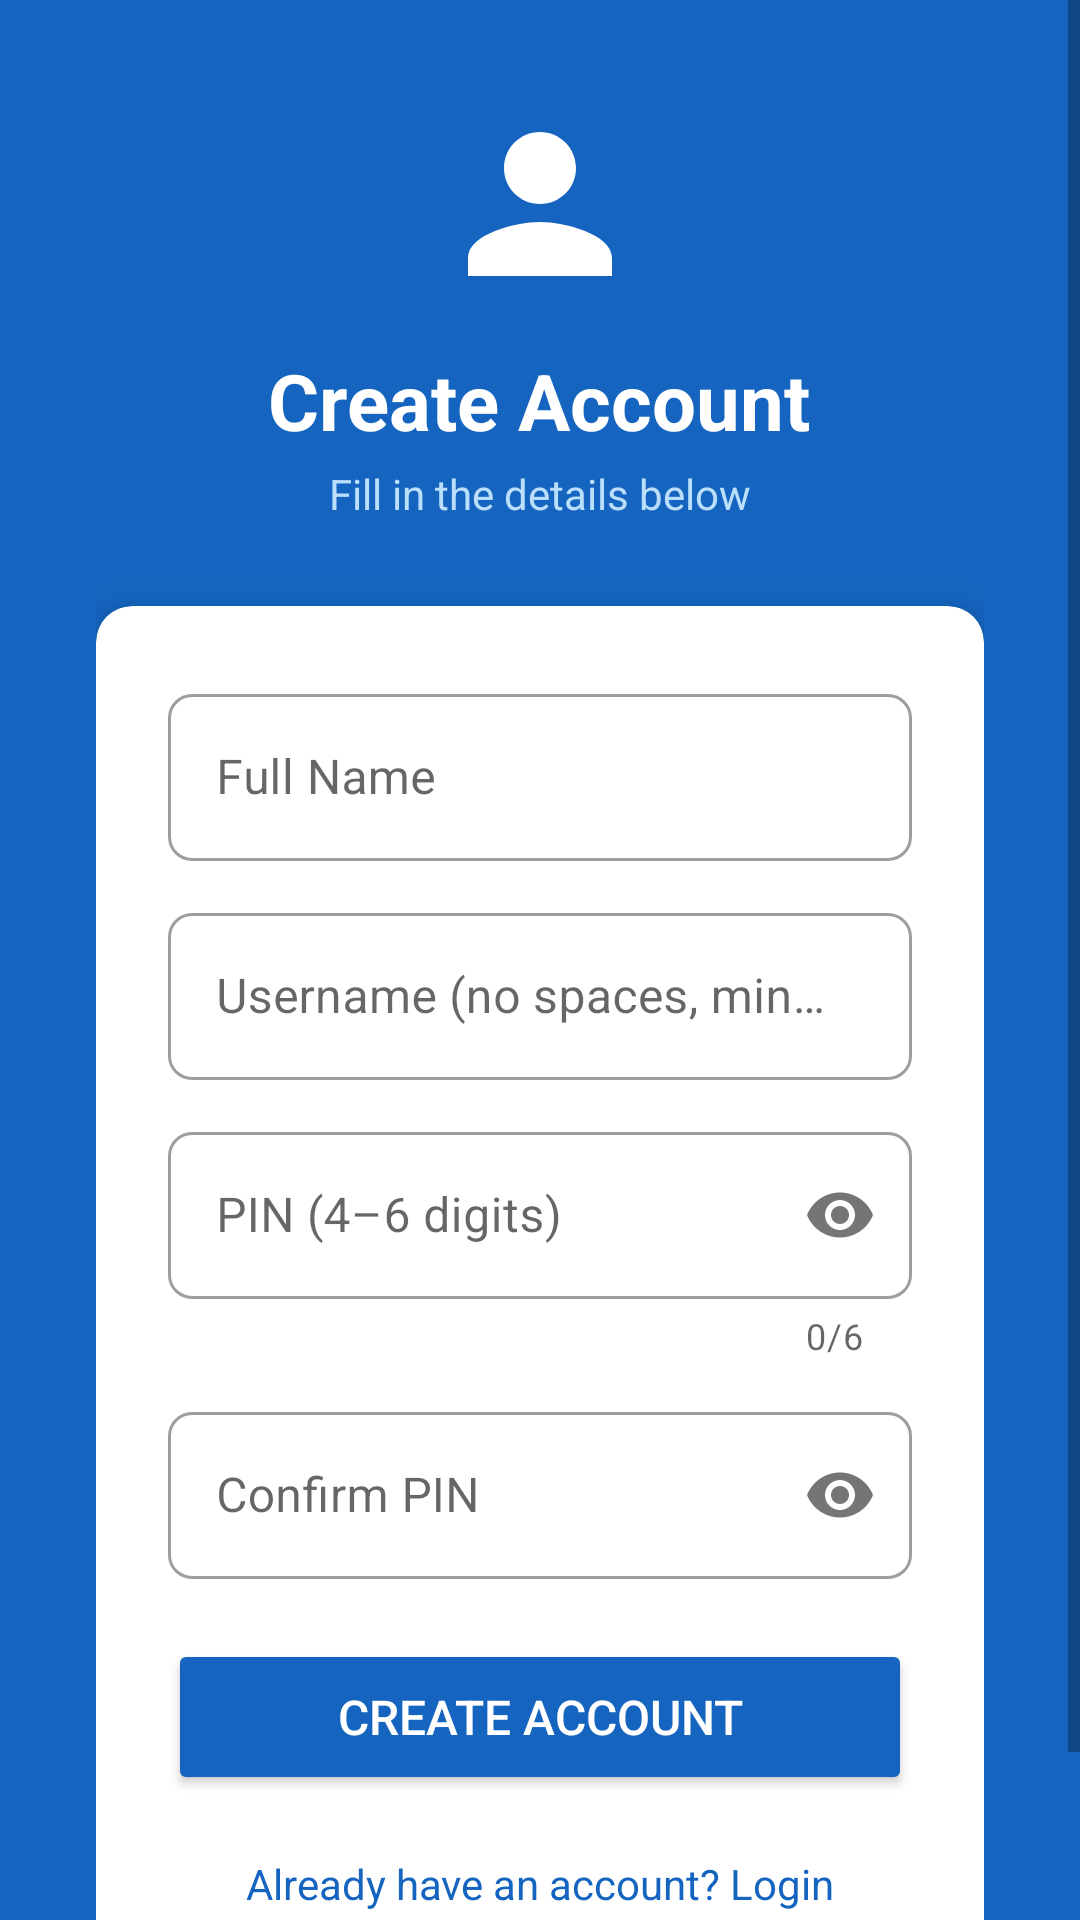

Write the Android layout XML for this screen, with the resource values it uses.
<!-- AndroidManifest.xml: application theme Theme.SmartContacts -->
<!-- res/layout/activity_register.xml -->
<?xml version="1.0" encoding="utf-8"?>
<ScrollView xmlns:android="http://schemas.android.com/apk/res/android"
    xmlns:app="http://schemas.android.com/apk/res-auto"
    android:fitsSystemWindows="true"
    android:layout_width="match_parent"
    android:layout_height="match_parent"
    android:background="@color/colorPrimary"
    android:fillViewport="true">

    <LinearLayout
        android:layout_width="match_parent"
        android:layout_height="wrap_content"
        android:gravity="center"
        android:orientation="vertical"
        android:padding="32dp">

        <ImageView
            android:layout_width="72dp"
            android:layout_height="72dp"
            android:src="@drawable/ic_person"
            android:tint="@android:color/white"
            android:contentDescription="Register" />

        <TextView
            android:layout_width="wrap_content"
            android:layout_height="wrap_content"
            android:layout_marginTop="12dp"
            android:text="Create Account"
            android:textColor="@android:color/white"
            android:textSize="26sp"
            android:textStyle="bold" />

        <TextView
            android:layout_width="wrap_content"
            android:layout_height="wrap_content"
            android:layout_marginTop="4dp"
            android:layout_marginBottom="28dp"
            android:text="Fill in the details below"
            android:textColor="#BBDEFB"
            android:textSize="14sp" />

        <androidx.cardview.widget.CardView
            android:layout_width="match_parent"
            android:layout_height="wrap_content"
            app:cardCornerRadius="12dp"
            app:cardElevation="8dp">

            <LinearLayout
                android:layout_width="match_parent"
                android:layout_height="wrap_content"
                android:orientation="vertical"
                android:padding="24dp">

                <com.google.android.material.textfield.TextInputLayout
                    android:id="@+id/til_full_name"
                    style="@style/Widget.MaterialComponents.TextInputLayout.OutlinedBox"
                    android:layout_width="match_parent"
                    android:layout_height="wrap_content"
                    android:hint="Full Name"
                    app:boxCornerRadiusBottomEnd="8dp" app:boxCornerRadiusBottomStart="8dp"
                    app:boxCornerRadiusTopEnd="8dp"    app:boxCornerRadiusTopStart="8dp">
                    <com.google.android.material.textfield.TextInputEditText
                        android:id="@+id/et_full_name"
                        android:layout_width="match_parent"
                        android:layout_height="wrap_content"
                        android:inputType="textPersonName"
                        android:maxLines="1" />
                </com.google.android.material.textfield.TextInputLayout>

                <com.google.android.material.textfield.TextInputLayout
                    android:id="@+id/til_username"
                    style="@style/Widget.MaterialComponents.TextInputLayout.OutlinedBox"
                    android:layout_width="match_parent"
                    android:layout_height="wrap_content"
                    android:layout_marginTop="12dp"
                    android:hint="Username (no spaces, min 3 chars)"
                    app:boxCornerRadiusBottomEnd="8dp" app:boxCornerRadiusBottomStart="8dp"
                    app:boxCornerRadiusTopEnd="8dp"    app:boxCornerRadiusTopStart="8dp">
                    <com.google.android.material.textfield.TextInputEditText
                        android:id="@+id/et_username"
                        android:layout_width="match_parent"
                        android:layout_height="wrap_content"
                        android:inputType="textNoSuggestions"
                        android:maxLines="1" />
                </com.google.android.material.textfield.TextInputLayout>

                <com.google.android.material.textfield.TextInputLayout
                    android:id="@+id/til_pin"
                    style="@style/Widget.MaterialComponents.TextInputLayout.OutlinedBox"
                    android:layout_width="match_parent"
                    android:layout_height="wrap_content"
                    android:layout_marginTop="12dp"
                    android:hint="PIN (4–6 digits)"
                    app:boxCornerRadiusBottomEnd="8dp" app:boxCornerRadiusBottomStart="8dp"
                    app:boxCornerRadiusTopEnd="8dp"    app:boxCornerRadiusTopStart="8dp"
                    app:counterEnabled="true"
                    app:counterMaxLength="6"
                    app:passwordToggleEnabled="true">
                    <com.google.android.material.textfield.TextInputEditText
                        android:id="@+id/et_pin"
                        android:layout_width="match_parent"
                        android:layout_height="wrap_content"
                        android:inputType="numberPassword"
                        android:maxLength="6"
                        android:maxLines="1" />
                </com.google.android.material.textfield.TextInputLayout>

                <com.google.android.material.textfield.TextInputLayout
                    android:id="@+id/til_confirm_pin"
                    style="@style/Widget.MaterialComponents.TextInputLayout.OutlinedBox"
                    android:layout_width="match_parent"
                    android:layout_height="wrap_content"
                    android:layout_marginTop="12dp"
                    android:hint="Confirm PIN"
                    app:boxCornerRadiusBottomEnd="8dp" app:boxCornerRadiusBottomStart="8dp"
                    app:boxCornerRadiusTopEnd="8dp"    app:boxCornerRadiusTopStart="8dp"
                    app:passwordToggleEnabled="true">
                    <com.google.android.material.textfield.TextInputEditText
                        android:id="@+id/et_confirm_pin"
                        android:layout_width="match_parent"
                        android:layout_height="wrap_content"
                        android:inputType="numberPassword"
                        android:maxLength="6"
                        android:maxLines="1" />
                </com.google.android.material.textfield.TextInputLayout>

                <Button
                    android:id="@+id/btn_register"
                    android:layout_width="match_parent"
                    android:layout_height="52dp"
                    android:layout_marginTop="20dp"
                    android:backgroundTint="@color/colorPrimary"
                    android:text="Create Account"
                    android:textColor="@android:color/white"
                    android:textSize="16sp" />

                <TextView
                    android:id="@+id/tv_go_login"
                    android:layout_width="match_parent"
                    android:layout_height="wrap_content"
                    android:layout_marginTop="12dp"
                    android:gravity="center"
                    android:padding="8dp"
                    android:text="Already have an account? Login"
                    android:textColor="@color/colorPrimary"
                    android:textSize="14sp" />

            </LinearLayout>
        </androidx.cardview.widget.CardView>

    </LinearLayout>
</ScrollView>
<!-- resources referenced by this layout -->
<resources>
  <color name="colorPrimary">#1565C0</color>
  <!-- drawable ic_person (drawable) -->
  <?xml version="1.0" encoding="utf-8"?>
  <vector xmlns:android="http://schemas.android.com/apk/res/android"
      android:width="64dp"
      android:height="64dp"
      android:viewportWidth="24"
      android:viewportHeight="24">
      <path
          android:fillColor="#CCCCCC"
          android:pathData="M12,12C14.21,12 16,10.21 16,8C16,5.79 14.21,4 12,4C9.79,4 8,5.79 8,8C8,10.21 9.79,12 12,12ZM12,14C9.33,14 4,15.34 4,18V20H20V18C20,15.34 14.67,14 12,14Z" />
  </vector>
  <style name="Theme.SmartContacts" parent="Theme.MaterialComponents.Light.NoActionBar">
          <item name="colorPrimary">@color/colorPrimary</item>
          <item name="colorPrimaryDark">@color/colorPrimaryDark</item>
          <item name="colorAccent">@color/colorAccent</item>
          <item name="android:windowBackground">@color/background_grey</item>
      </style>
  <color name="colorPrimaryDark">#0D47A1</color>
  <color name="colorAccent">#F57C00</color>
  <color name="background_grey">#F5F5F5</color>
</resources>
